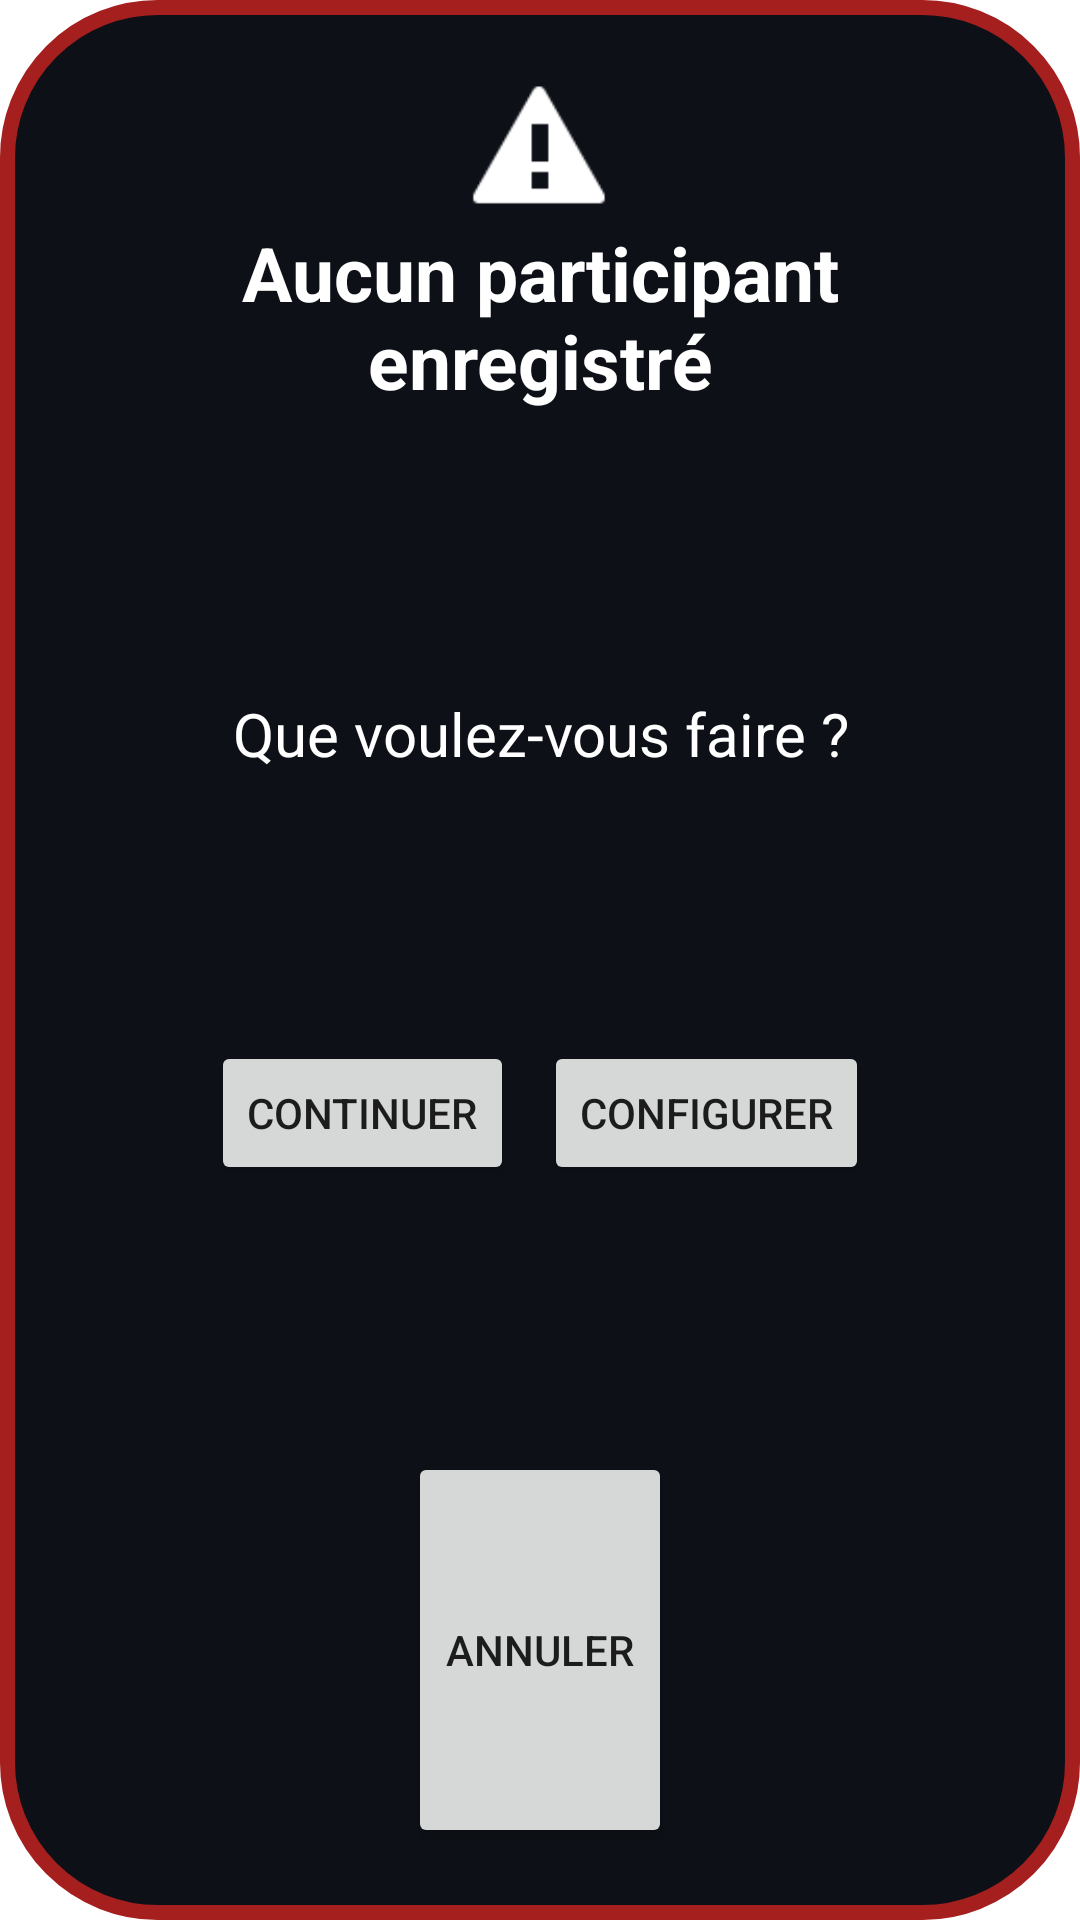

Here is an Android app screen rendered from its layout file. Give the layout XML and the strings, colors and styles it references.
<!-- AndroidManifest.xml: application theme Theme.QUIZZY -->
<!-- res/layout/popup_aucun_participant.xml -->
<?xml version="1.0" encoding="utf-8"?>
<LinearLayout xmlns:android="http://schemas.android.com/apk/res/android"
    xmlns:app="http://schemas.android.com/apk/res-auto"
    android:layout_width="wrap_content"
    android:layout_height="wrap_content"
    android:background="@drawable/popup"
    android:orientation="vertical"
    android:gravity="center_horizontal"
    android:padding="24dp"
    android:paddingStart="50dp"
    android:paddingEnd="50dp">

    <ImageView
        android:id="@+id/imageView"
        android:layout_width="50dp"
        android:layout_height="50dp"
        app:srcCompat="@android:drawable/stat_sys_warning"/>

    <TextView
        android:id="@+id/textView2"
        android:layout_width="wrap_content"
        android:layout_height="wrap_content"
        android:layout_weight="1"
        android:text="Aucun participant enregistré"
        android:textAlignment="center"

        android:textColor="@color/white"
        android:textSize="25dp"
        android:textStyle="bold" />

    <TextView
        android:id="@+id/textView3"
        android:layout_width="wrap_content"
        android:layout_height="wrap_content"
        android:layout_weight="1"
        android:layout_marginTop="10dp"
        android:textSize="20dp"
        android:text="Que voulez-vous faire ?"
        android:textAlignment="center"
        android:textColor="@color/white" />

    <LinearLayout
        android:layout_width="wrap_content"
        android:layout_height="wrap_content"
        android:layout_weight="1"
        android:orientation="horizontal">

        <Button
            android:id="@+id/btn_continuer"
            android:layout_width="wrap_content"
            android:layout_height="wrap_content"
            android:layout_margin="5dp"
            android:text="Continuer" />

        <Button
            android:id="@+id/btn_configurer_popup_aucun_participant"
            android:layout_width="wrap_content"
            android:layout_height="wrap_content"
            android:layout_margin="5dp"
            android:layout_weight="1"
            android:text="Configurer" />
    </LinearLayout>

    <Button
        android:id="@+id/btn_annuler"
        android:layout_width="wrap_content"
        android:layout_height="wrap_content"
        android:layout_weight="1"
        android:text="Annuler" />

</LinearLayout>
<!-- resources referenced by this layout -->
<resources>
  <color name="white">#FFFFFFFF</color>
  <!-- drawable popup (drawable) -->
  <?xml version="1.0" encoding="utf-8"?>
  <shape xmlns:android="http://schemas.android.com/apk/res/android">
      <stroke
          android:width="5dp"
          android:color="@color/dark_red" />
  
      <solid android:color="@color/github" />
  
      <corners
          android:radius="5dp"
          android:topRightRadius="50dp"
          android:topLeftRadius="50dp"
          android:bottomLeftRadius="50dp"
          android:bottomRightRadius="50dp"
          />
  </shape>
  <style name="Theme.QUIZZY" parent="Theme.MaterialComponents.DayNight.DarkActionBar">
          
          <item name="colorPrimary">@color/dark_red</item>
          <item name="colorPrimaryVariant">@color/purple_700</item>
          <item name="colorOnPrimary">@color/white</item>
          
          <item name="colorSecondary">@color/dark_red</item>
          <item name="colorSecondaryVariant">@color/teal_700</item>
          <item name="colorOnSecondary">@color/white</item>
          
          <item name="android:statusBarColor">?attr/colorPrimaryVariant</item>
          
      </style>
  <color name="dark_red">#A61F1F</color>
  <color name="github">#0d1117</color>
  <color name="purple_700">#FF3700B3</color>
  <color name="teal_700">#FF018786</color>
</resources>
